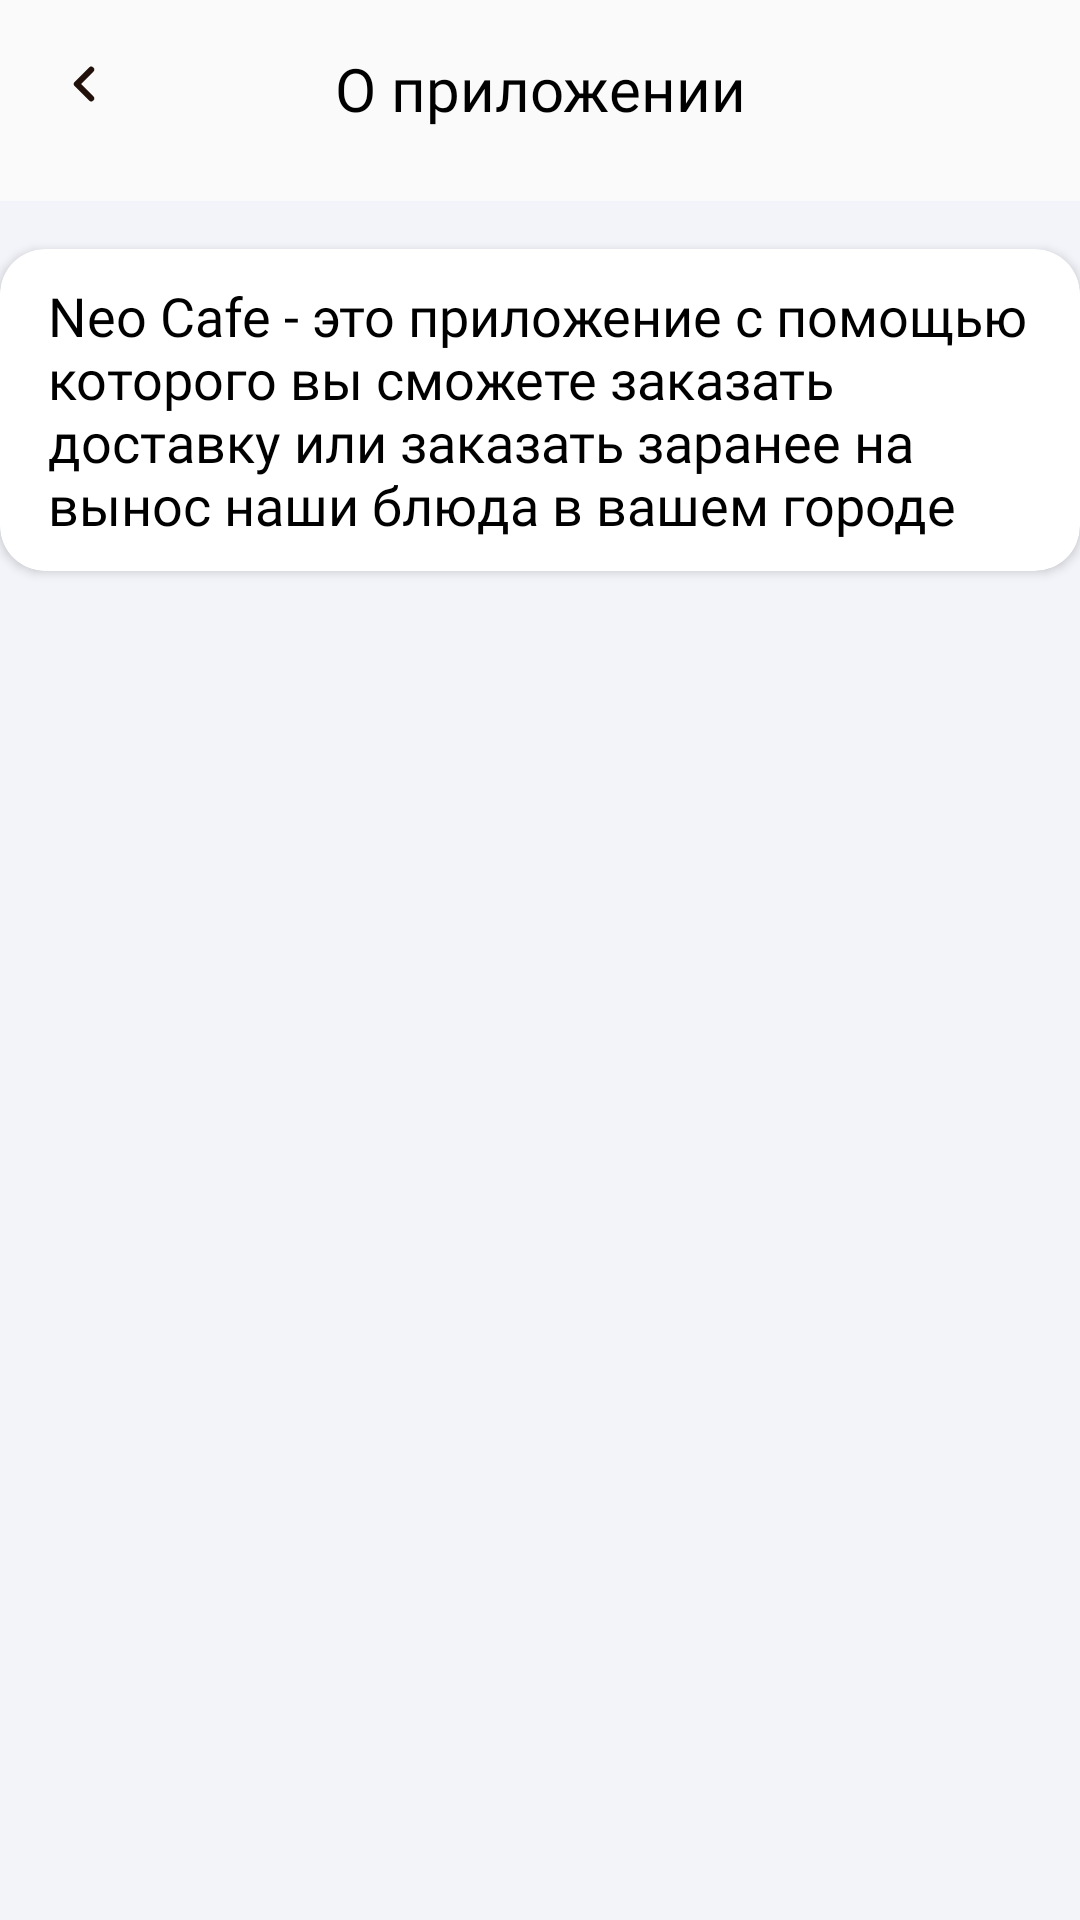

Layout XML and referenced resources for this Android screen:
<!-- AndroidManifest.xml: application theme Theme.NeoCafe -->
<!-- res/layout/fragment_app_info.xml -->
<?xml version="1.0" encoding="utf-8"?>
<androidx.constraintlayout.widget.ConstraintLayout xmlns:android="http://schemas.android.com/apk/res/android"
    xmlns:app="http://schemas.android.com/apk/res-auto"
    xmlns:tools="http://schemas.android.com/tools"
    android:layout_width="match_parent"
    android:layout_height="match_parent"
    android:paddingTop="16dp"
    tools:context=".view.info.AppInfoFragment">


    <ImageView
        android:id="@+id/btn_back"
        android:layout_width="wrap_content"
        android:layout_height="wrap_content"
        android:layout_marginStart="16dp"
        android:src="@drawable/arrow_back"
        app:layout_constraintStart_toStartOf="parent"
        app:layout_constraintTop_toTopOf="parent" />

    <TextView
        android:id="@+id/app_info_text"
        style="@style/TextStyle2"
        android:layout_width="wrap_content"
        android:layout_height="wrap_content"
        android:text="О приложении"
        app:layout_constraintEnd_toEndOf="parent"
        app:layout_constraintStart_toStartOf="parent"
        app:layout_constraintTop_toTopOf="parent" />

    <androidx.constraintlayout.widget.ConstraintLayout
        android:layout_width="0dp"
        android:layout_height="0dp"
        android:layout_marginTop="24dp"
        android:background="#F2F4F9"
        app:layout_constraintBottom_toBottomOf="parent"
        app:layout_constraintEnd_toEndOf="parent"
        app:layout_constraintStart_toStartOf="parent"
        app:layout_constraintTop_toBottomOf="@+id/app_info_text">

        <androidx.cardview.widget.CardView
            android:layout_width="0dp"
            android:layout_height="wrap_content"
            android:layout_marginTop="16dp"
            app:cardCornerRadius="15dp"
            app:layout_constraintEnd_toEndOf="parent"
            app:layout_constraintStart_toStartOf="parent"
            app:layout_constraintTop_toTopOf="parent">

            <androidx.constraintlayout.widget.ConstraintLayout
                android:layout_width="match_parent"
                android:layout_height="wrap_content"
                android:layout_marginVertical="10dp">

                <TextView
                    android:id="@+id/info_text"
                    android:layout_width="0dp"
                    android:layout_height="wrap_content"
                    android:layout_marginStart="16dp"
                    android:layout_marginEnd="16dp"
                    android:fontFamily="@font/montserrat"
                    android:text="Neo Cafe - это приложение с помощью которого вы сможете заказать доставку или заказать заранее на вынос наши блюда в вашем городе"
                    android:textColor="@color/black"
                    android:textSize="18sp"
                    app:layout_constraintEnd_toEndOf="parent"
                    app:layout_constraintStart_toStartOf="parent"
                    app:layout_constraintTop_toTopOf="parent" />
            </androidx.constraintlayout.widget.ConstraintLayout>
        </androidx.cardview.widget.CardView>
    </androidx.constraintlayout.widget.ConstraintLayout>
</androidx.constraintlayout.widget.ConstraintLayout>
<!-- resources referenced by this layout -->
<resources>
  <color name="black">#FF000000</color>
  <!-- drawable arrow_back (drawable) -->
  <vector xmlns:android="http://schemas.android.com/apk/res/android"
      android:width="24dp"
      android:height="24dp"
      android:viewportWidth="24"
      android:viewportHeight="24">
    <path
        android:pathData="M14.4,16.8L9.6,12L14.4,7.2"
        android:strokeLineJoin="round"
        android:strokeWidth="2"
        android:fillColor="#00000000"
        android:strokeColor="#22100B"
        android:strokeLineCap="round"/>
  </vector>
  <style name="TextStyle2">
          <item name="android:textSize">20sp</item>
          <item name="android:textColor">@color/black</item>
          <item name="android:fontFamily">@font/montserrat</item>
      </style>
  <style name="Theme.NeoCafe" parent="Base.Theme.NeoCafe" />
  <style name="Base.Theme.NeoCafe" parent="Theme.AppCompat.Light.NoActionBar">
          <item name="android:statusBarColor">@color/white</item>
      </style>
  <color name="white">#FFFFFFFF</color>
</resources>
